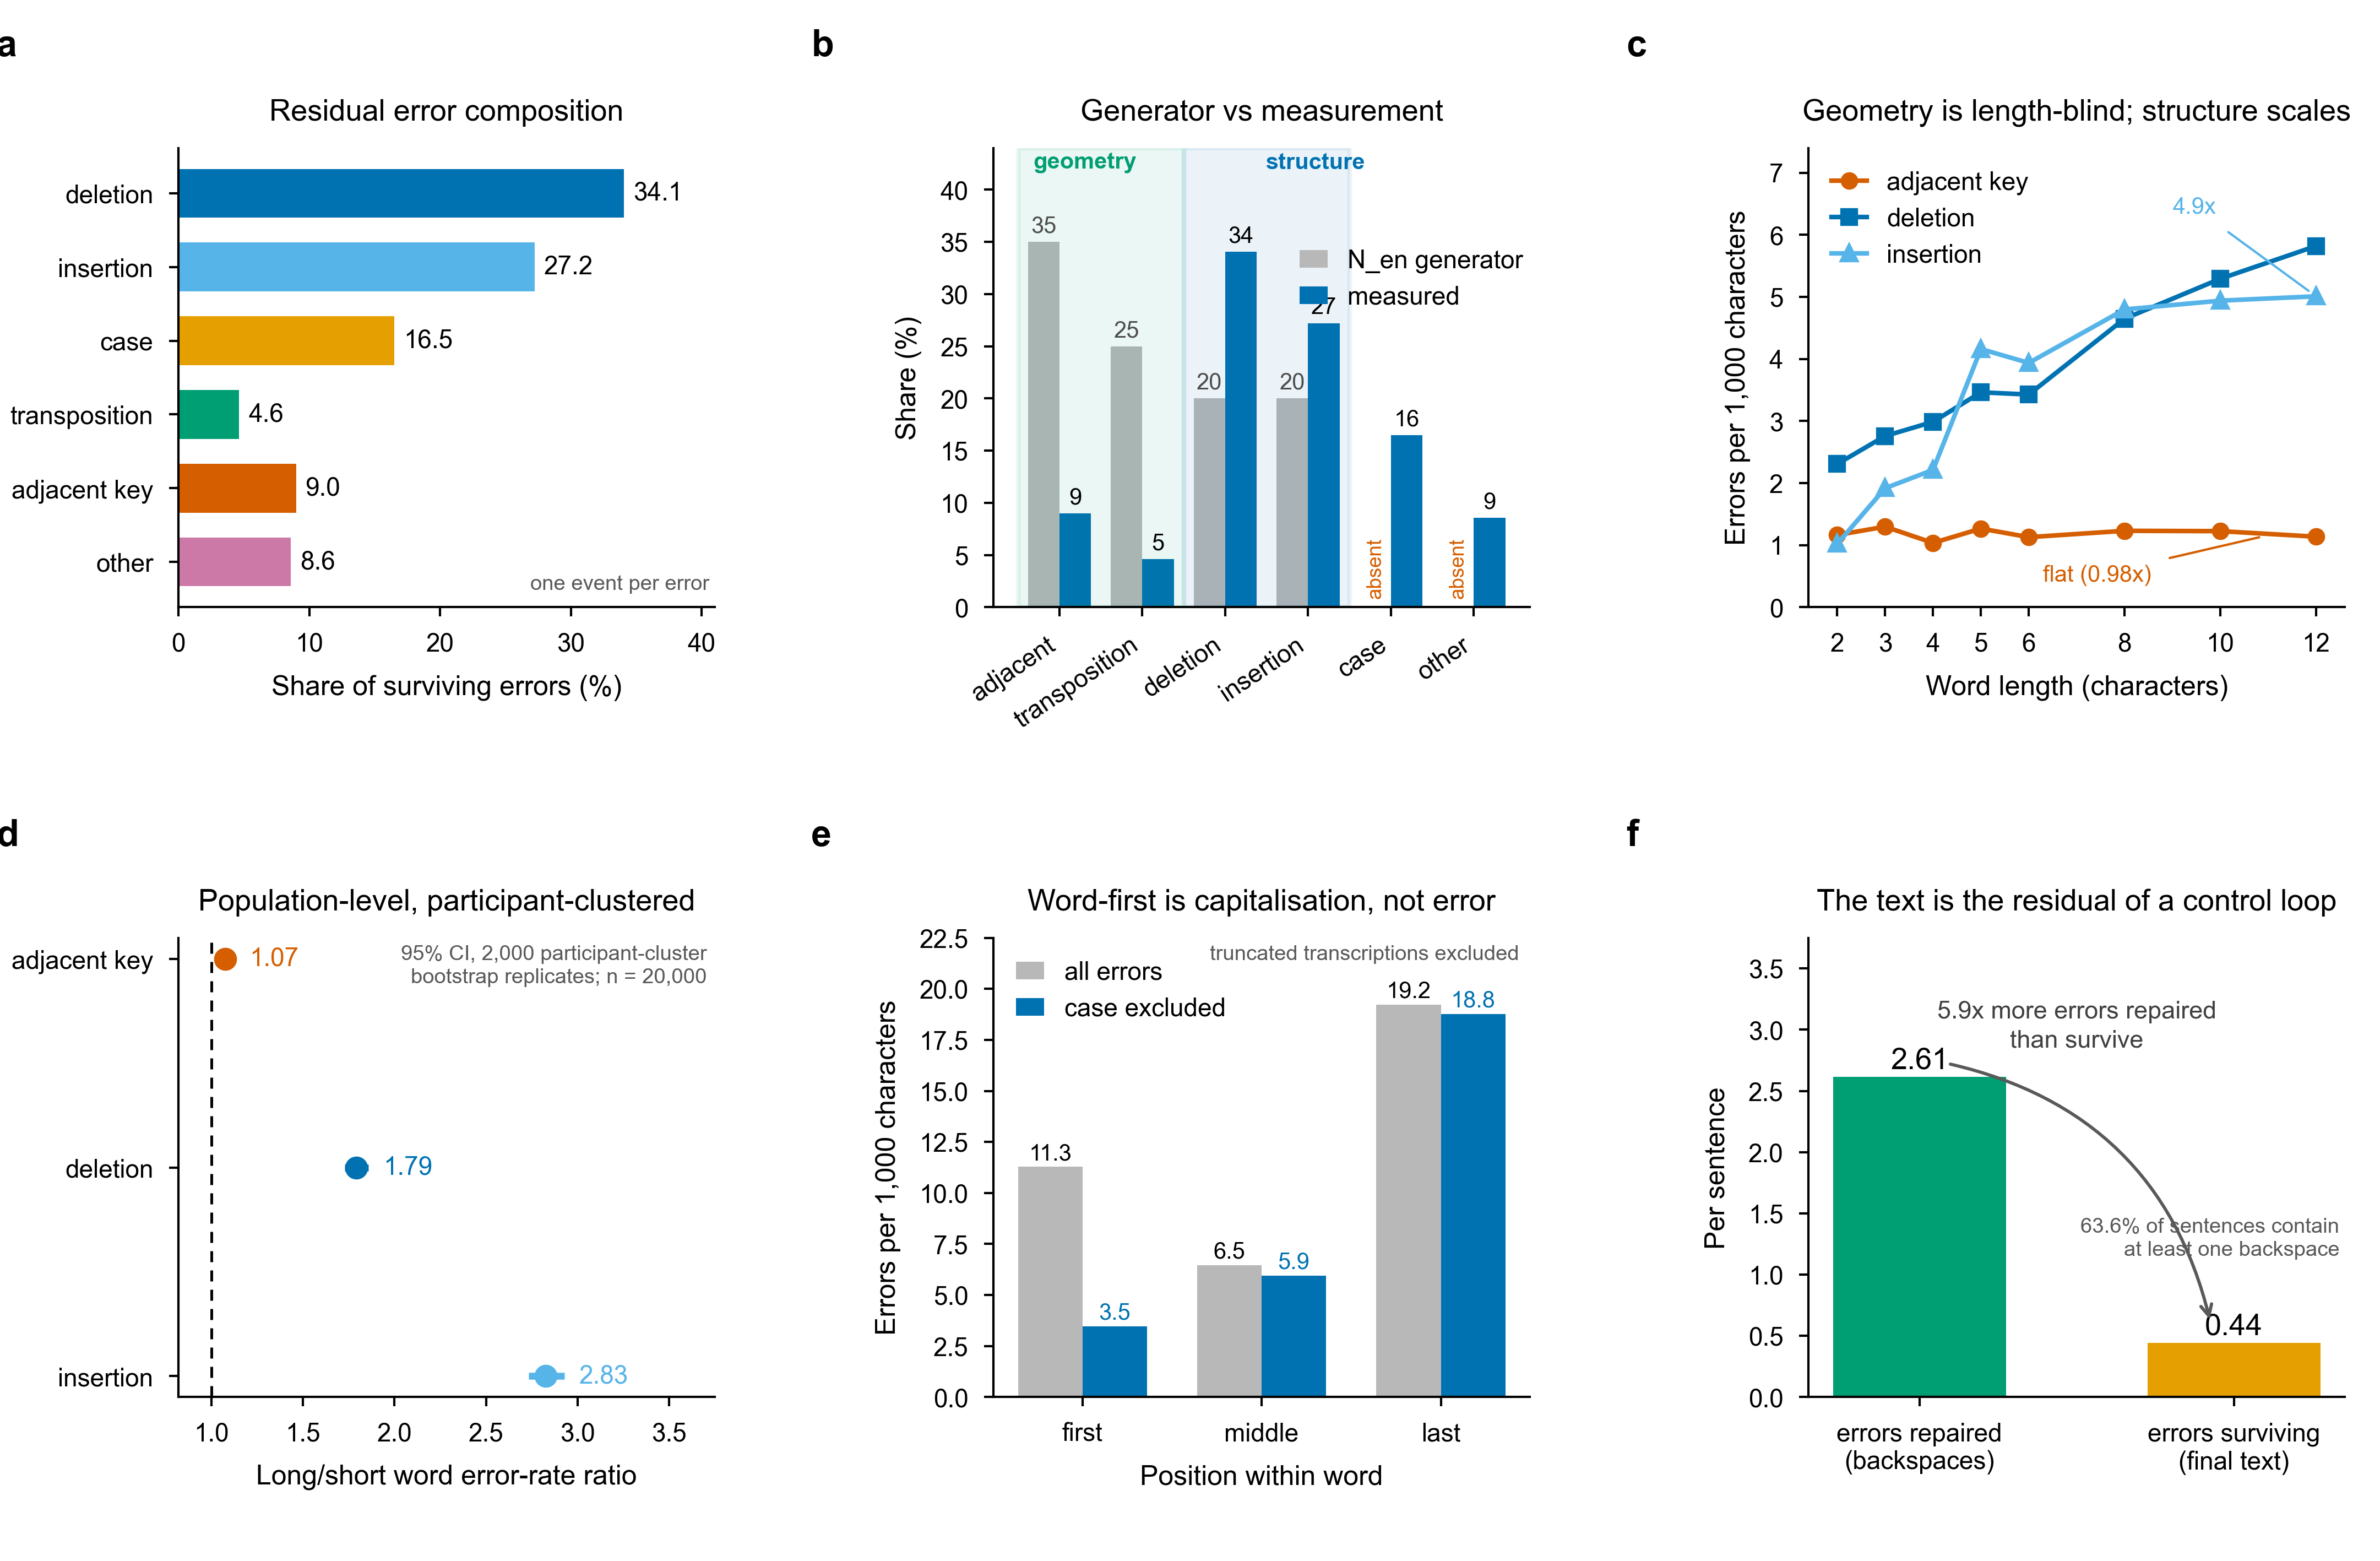

Reproduce this figure in Python.
r"""Nature-format figure: human typing error is two processes, not one channel.

Specification: 183 mm double-column width, Arial, colourblind-safe (Okabe-Ito),
vector PDF with EMBEDDED fonts (pdf.fonttype=42 -> /FontFile2), 600 dpi PNG,
300 dpi LZW TIFF, bold lowercase panel letters, thin axes, outward ticks.

Saved WITHOUT bbox_inches='tight' so the PDF MediaBox is exactly 183 mm.

Every number traces to:
  trans_aware.json    transposition-aware class mix
  fig_data.json       cluster-bootstrap ratios + word-length curve
  h1h2.json           length and position profiles
  decisive.json       truncation control, correction latency
  error_structure2.json  backspace totals
Corrections from docs/ERROR_STRUCTURE_VERIFICATION.md are applied, including
the RETRACTED word-initial 3.7x claim and the one-event-per-error convention.
"""
import json, numpy as np
import matplotlib
matplotlib.use('Agg')
import matplotlib.pyplot as plt
from matplotlib import gridspec
from pathlib import Path

HERE = Path(__file__).resolve().parent
MM = 1/25.4
W_MM, H_MM = 183.0, 120.0
plt.rcParams.update({
    'font.family': 'sans-serif',
    'font.sans-serif': ['Arial', 'DejaVu Sans'],
    'font.size': 6,
    'axes.labelsize': 6,
    'axes.titlesize': 6.5,
    'xtick.labelsize': 5.5,
    'ytick.labelsize': 5.5,
    'legend.fontsize': 5.5,
    'axes.linewidth': 0.5,
    'xtick.major.width': 0.5, 'ytick.major.width': 0.5,
    'xtick.major.size': 2, 'ytick.major.size': 2,
    'xtick.direction': 'out', 'ytick.direction': 'out',
    'figure.dpi': 600,
    # embed TrueType in the PDF (Nature requirement); default is Type 3
    'pdf.fonttype': 42, 'ps.fonttype': 42,
})
BLUE, VERM, GREEN, PURPLE, ORANGE, SKY, YELLOW, BLACK = (
    '#0072B2','#D55E00','#009E73','#CC79A7','#E69F00','#56B4E9','#F0E442','#000000')

ta  = json.load(open(HERE / 'data' / 'trans_aware.json'))
fd  = json.load(open(HERE / 'data' / 'fig_data.json'))
h   = json.load(open(HERE / 'data' / 'h1h2.json'))
dec = json.load(open(HERE / 'data' / 'decisive.json'))
es2 = json.load(open(HERE / 'data' / 'error_structure2.json'))
posdat = json.load(open(HERE / 'data' / 'pos_all_classes.json'))

# ONE EVENT PER ERROR for every class. Counting a transposition as 2 opcodes
# inflates it to 8.8%; as events it is 4.6%, comparable with the others.
_n = ta['cls']
cls = {'deletion': _n['del_align'], 'insertion': _n['ins_align'], 'case': _n['case'],
       'transposition': _n['transposition']/2.0, 'adjacent': _n['adjacent'],
       'other_sub': _n['other_sub']}
tot = sum(cls.values())

fig = plt.figure(figsize=(W_MM*MM, H_MM*MM))
gs = gridspec.GridSpec(2, 3, figure=fig, hspace=0.72, wspace=0.52,
                       left=0.075, right=0.985, top=0.905, bottom=0.105)

def letter(ax, s):
    ax.text(-0.34, 1.26, s, transform=ax.transAxes, fontsize=8,
            fontweight='bold', va='top', ha='left')

def tidy(ax):
    for sp in ('top','right'): ax.spines[sp].set_visible(False)

def note(ax, txt, y=0.03, color='0.35'):
    ax.text(0.99, y, txt, transform=ax.transAxes, ha='right', va='bottom',
            fontsize=4.6, color=color, linespacing=1.3)

# ---------------- (a) measured composition ----------------
ax = fig.add_subplot(gs[0,0])
order = [('deletion','deletion',BLUE), ('insertion','insertion',SKY),
         ('case','case',ORANGE), ('transposition','transposition',GREEN),
         ('adjacent','adjacent key',VERM), ('other_sub','other',PURPLE)]
vals = [100*cls[k]/tot for k,_,_ in order]
y = np.arange(len(vals))[::-1]
ax.barh(y, vals, color=[c for _,_,c in order], height=0.66)
for yi, v in zip(y, vals):
    ax.text(v+0.7, yi, f'{v:.1f}', va='center', fontsize=5.5)
ax.set_yticks(y); ax.set_yticklabels([l for _,l,_ in order])
ax.set_xlabel('Share of surviving errors (%)'); ax.set_xlim(0, 41)
ax.set_title('Residual error composition', pad=6)
tidy(ax); letter(ax,'a')
note(ax, 'one event per error')

# ---------------- (b) measured vs generator ----------------
ax = fig.add_subplot(gs[0,1])
meas = {k: 100*cls[k]/tot for k in cls}
syn  = {'deletion':20,'insertion':20,'case':0,'transposition':25,'adjacent':35,'other_sub':0}
keys = ['adjacent','transposition','deletion','insertion','case','other_sub']
lab  = ['adjacent','transposition','deletion','insertion','case','other']
x = np.arange(len(keys)); w = 0.38
ax.bar(x-w/2, [syn[k] for k in keys], w, color='0.72', label='N_en generator')
ax.bar(x+w/2, [meas[k] for k in keys], w, color=BLUE, label='measured')
for xi, k in zip(x, keys):
    ax.text(xi+w/2, meas[k]+0.9, f'{meas[k]:.0f}', ha='center', fontsize=5)
    if syn[k] > 0:
        ax.text(xi-w/2, syn[k]+0.9, f'{syn[k]}', ha='center', fontsize=5, color='0.3')
    else:
        ax.text(xi-w/2, 1.2, 'absent', ha='center', fontsize=4.4, color=VERM, rotation=90)
ax.axvspan(-0.5, 1.5, color=GREEN, alpha=0.08)
ax.axvspan(1.5, 3.5, color=BLUE, alpha=0.08)
ax.set_xticks(x); ax.set_xticklabels(lab, rotation=34, ha='right')
ax.set_ylabel('Share (%)'); ax.set_ylim(0, 44)
ax.set_title('Generator vs measurement', pad=6)
ax.text(0.17, 0.955, 'geometry', transform=ax.transAxes, ha='center', fontsize=5,
        color=GREEN, fontweight='bold')
ax.text(0.60, 0.955, 'structure', transform=ax.transAxes, ha='center', fontsize=5,
        color=BLUE, fontweight='bold')
ax.legend(frameon=False, loc='upper right', bbox_to_anchor=(1.03, 0.83), handlelength=1.1)
tidy(ax); letter(ax,'b')

# ---------------- (c) the double dissociation ----------------
ax = fig.add_subplot(gs[0,2])
L = np.array([2,3,4,5,6,8,10,12])
for key, lab_, col, mk in [('adjacent','adjacent key',VERM,'o'),
                           ('deletion','deletion',BLUE,'s'),
                           ('insertion','insertion',SKY,'^')]:
    ax.plot(L, fd['curve'][key], marker=mk, ms=2.8, lw=1.0, color=col, label=lab_)
ax.set_xlabel('Word length (characters)')
ax.set_ylabel('Errors per 1,000 characters')
ax.set_title('Geometry is length-blind; structure scales', pad=6)
ax.set_xticks(L); ax.set_ylim(0, 7.4); ax.set_xlim(1.4, 12.6)
ax.legend(frameon=False, loc='upper left', handlelength=1.4)
tidy(ax); letter(ax,'c')
ax.annotate('flat (0.98x)', xy=(11.0, 1.16), xytext=(6.3, 0.42), fontsize=5,
            color=VERM, arrowprops=dict(arrowstyle='-', lw=0.5, color=VERM))
ax.annotate('4.9x', xy=(12, 5.01), xytext=(9.0, 6.35), fontsize=5, color=SKY,
            arrowprops=dict(arrowstyle='-', lw=0.5, color=SKY))

# ---------------- (d) population-level ratios ----------------
ax = fig.add_subplot(gs[1,0])
bs = fd['bootstrap']
names = [('adjacent','adjacent key',VERM), ('deletion','deletion',BLUE), ('insertion','insertion',SKY)]
ys = np.arange(len(names))[::-1]
for yi, (k, lab_, col) in zip(ys, names):
    r, lo, hi = bs[k]['ratio'], bs[k]['lo'], bs[k]['hi']
    ax.plot([lo, hi], [yi, yi], color=col, lw=1.5, solid_capstyle='butt')
    ax.plot([r], [yi], marker='o', ms=4, color=col)
    ax.text(hi+0.08, yi, f'{r:.2f}', va='center', fontsize=5.5, color=col)
ax.axvline(1.0, color=BLACK, lw=0.6, ls=(0,(4,3)))
ax.set_yticks(ys); ax.set_yticklabels([l for _,l,_ in names])
ax.set_xlabel('Long/short word error-rate ratio'); ax.set_xlim(0.82, 3.75)
ax.set_title('Population-level, participant-clustered', pad=6)
tidy(ax); letter(ax,'d')
ax.text(0.985, 0.985, '95% CI, 2,000 participant-cluster\nbootstrap replicates; n = 20,000',
        transform=ax.transAxes, ha='right', va='top', fontsize=4.6, color='0.35',
        linespacing=1.3)

# ---------------- (e) position profile ----------------
ax = fig.add_subplot(gs[1,1])
pos = ['first','middle','last']
# ONE consistent numerator convention: every class is attributed to a position,
# matching the overall class mix. (An earlier version counted positions only in
# the replace/delete branches, silently dropping insertions -- flagged by the
# verifier.) Truncation excluded; case shown as its own series.
xs_ = np.arange(3); w = 0.36
_exp = posdat['expo']
allr = [1000*posdat['err_all'][p]/_exp[p] for p in pos]
ncr  = [1000*posdat['err_nocase'][p]/_exp[p] for p in pos]
ax.bar(xs_-w/2, allr, w, color='0.72', label='all errors')
ax.bar(xs_+w/2, ncr, w, color=BLUE, label='case excluded')
for xi, a, b in zip(xs_, allr, ncr):
    ax.text(xi-w/2, a+0.35, f'{a:.1f}', ha='center', fontsize=5)
    ax.text(xi+w/2, b+0.35, f'{b:.1f}', ha='center', fontsize=5, color=BLUE)
ax.set_xticks(xs_); ax.set_xticklabels(['first','middle','last'])
ax.set_xlabel('Position within word')
ax.set_ylabel('Errors per 1,000 characters')
ax.set_title('Word-first is capitalisation, not error', pad=6)
ax.set_ylim(0, 22.5)
ax.legend(frameon=False, loc='upper left', handlelength=1.1)
tidy(ax); letter(ax,'e')
ax.text(0.98, 0.985, 'truncated transcriptions excluded',
        transform=ax.transAxes, ha='right', va='top', fontsize=4.6, color='0.35')
ax.text(0.5, -0.40, 'a 3.7x word-initial effect was RETRACTED (counter artefact)',
        transform=ax.transAxes, ha='center', va='top', fontsize=4.6, color=VERM)

# ---------------- (f) correction vs survival ----------------
ax = fig.add_subplot(gs[1,2])
S = es2['sections']
bs_per = es2['backspaces']/S
surv_per = tot/S
bars = ax.bar([0,1], [bs_per, surv_per], 0.55, color=[GREEN, ORANGE])
for xi, v in zip([0,1], [bs_per, surv_per]):
    ax.text(xi, v+0.07, f'{v:.2f}', ha='center', fontsize=6.5)
ax.set_xticks([0,1])
ax.set_xticklabels(['errors repaired\n(backspaces)', 'errors surviving\n(final text)'])
ax.set_ylabel('Per sentence')
ax.set_title('The text is the residual of a control loop', pad=6)
ax.set_ylim(0, 3.75)
tidy(ax); letter(ax,'f')
ax.annotate('', xy=(0.93, surv_per+0.12), xytext=(0.07, bs_per+0.12),
            arrowprops=dict(arrowstyle='->', lw=0.7, color='0.35',
                            connectionstyle='arc3,rad=-0.32'))
ax.text(0.50, 2.86, f'{bs_per/surv_per:.1f}x more errors repaired\nthan survive',
        ha='center', fontsize=5.4, color='0.25', linespacing=1.35)
ax.text(0.99, 0.30, '63.6% of sentences contain\nat least one backspace',
        transform=ax.transAxes, ha='right', va='bottom', fontsize=4.6, color='0.35',
        linespacing=1.3)

out = Path(r'E:\2026-AI4S\autoresearch\figures')
out.mkdir(parents=True, exist_ok=True)
fig.savefig(out/'fig_error_structure.pdf')                      # exact figsize, no tight bbox
fig.savefig(out/'fig_error_structure.png', dpi=600)
fig.savefig(out/'fig_error_structure.tiff', dpi=300,
            pil_kwargs={'compression': 'tiff_lzw'})
print('saved')
